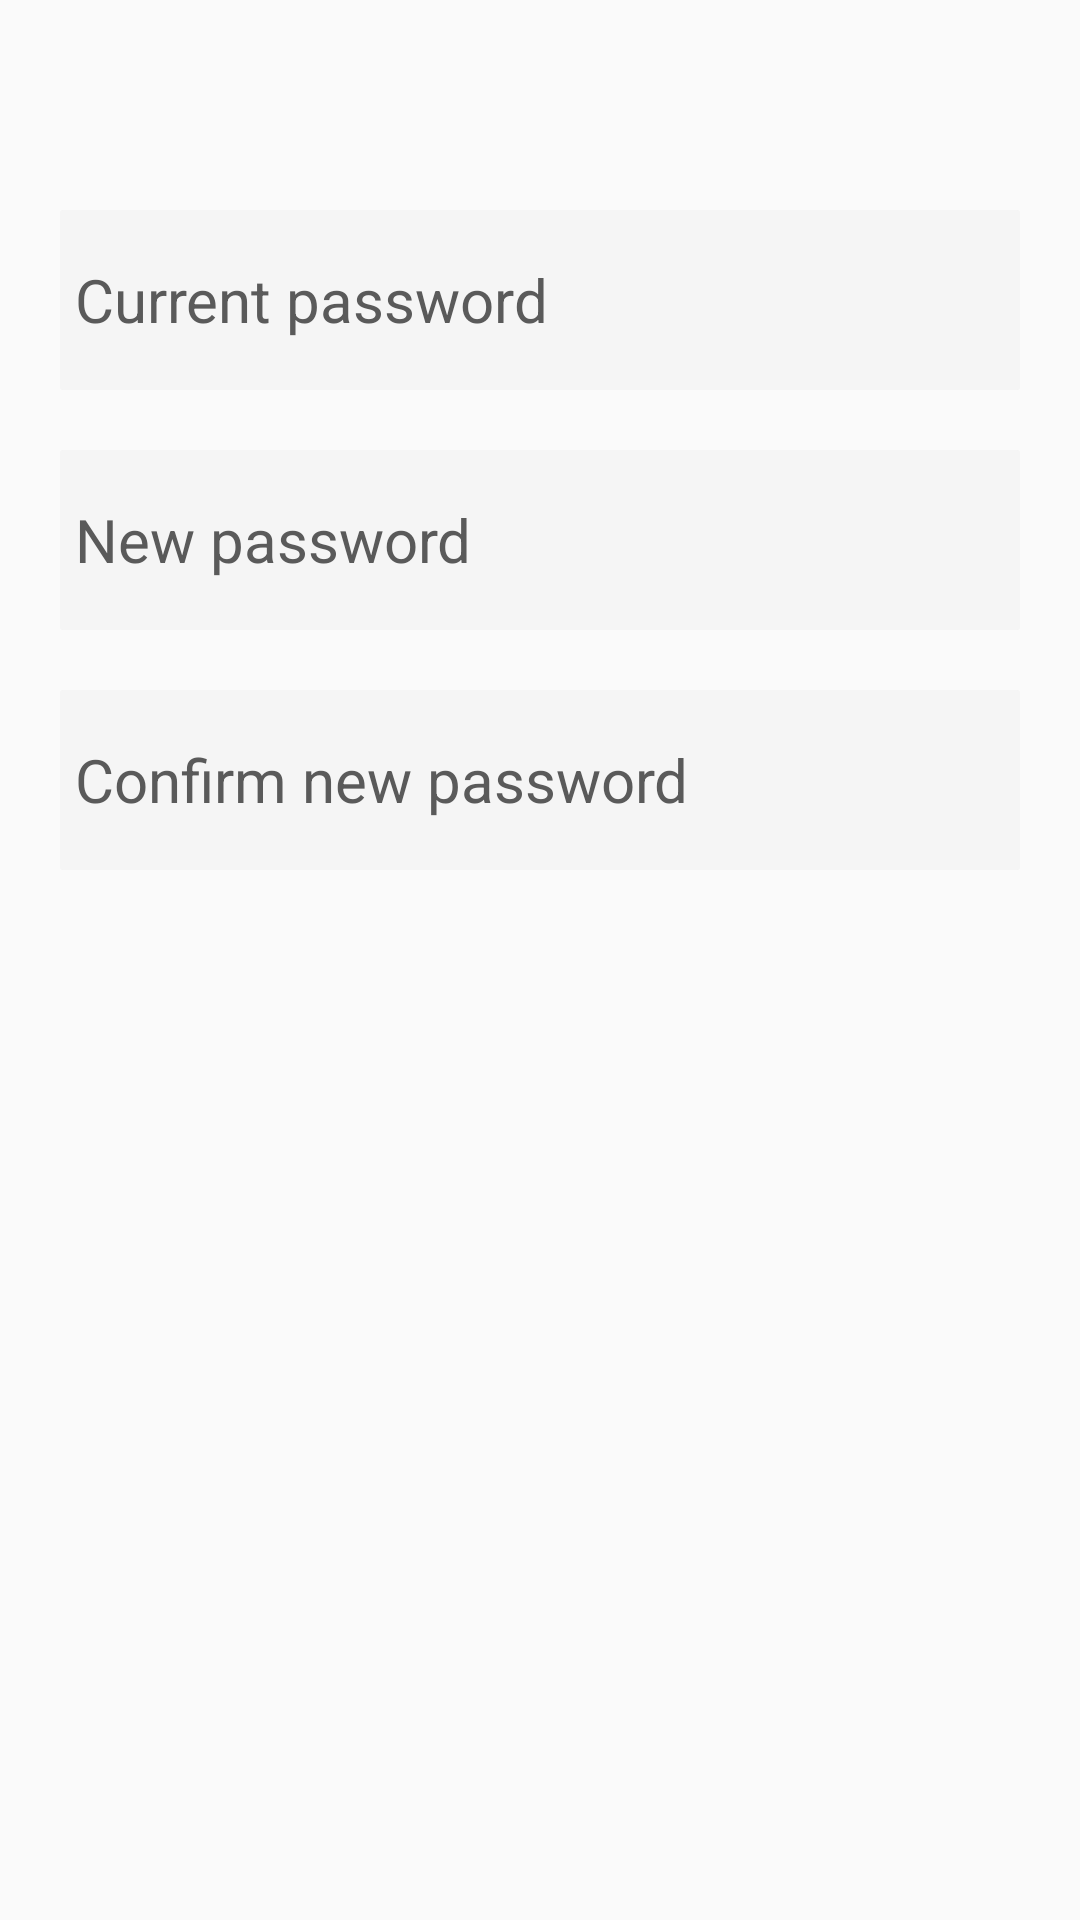

Android layout source for this screen:
<!-- AndroidManifest.xml: application theme AppTheme -->
<!-- res/layout/fragment_change_pass.xml -->
<?xml version="1.0" encoding="utf-8"?>
<LinearLayout xmlns:android="http://schemas.android.com/apk/res/android"
    xmlns:tools="http://schemas.android.com/tools"
    android:layout_width="match_parent"
    android:layout_height="match_parent"
    tools:context=".Fragments.ChangePassFragment"
    android:orientation="vertical"
    android:layout_gravity="left"
    android:padding="10dp">

    <LinearLayout
        android:layout_width="match_parent"
        android:layout_height="30dp"
        android:layout_marginStart="5dp"
        android:layout_marginTop="10dp"
        android:layout_marginEnd="10dp"
        android:orientation="horizontal">

        <ImageView
            android:id="@+id/pass_cancel"
            android:layout_width="30dp"
            android:layout_height="30dp"
            android:layout_gravity="start"
            android:src="@drawable/ic_cancel"
            android:tint="@color/hala3"/>

        <ImageView
            android:id="@+id/pass_check"
            android:layout_width="25dp"
            android:layout_height="wrap_content"
            android:layout_marginStart="325dp"
            android:src="@drawable/ic_check"
            android:tint="@color/hala3" />

    </LinearLayout>

    <EditText
        android:id="@+id/current_pass"
        android:layout_width="match_parent"
        android:layout_height="60dp"
        android:layout_marginTop="20dp"
        android:layout_marginEnd="10dp"
        android:layout_marginStart="10dp"
        android:hint="Current password"
        android:textColorHint="#5a5a5a"
        android:textSize="20sp"
        android:paddingStart="5dp"
        android:background="@drawable/edit_text2"/>


    <EditText
        android:id="@+id/new_pass"
        android:layout_width="match_parent"
        android:layout_height="60dp"
        android:layout_marginTop="20dp"
        android:layout_marginEnd="10dp"
        android:layout_marginStart="10dp"
        android:hint="New password"
        android:textColorHint="#5a5a5a"
        android:textSize="20sp"
        android:paddingStart="5dp"
        android:background="@drawable/edit_text2"/>

    <EditText
        android:id="@+id/confirm_new_pass"
        android:layout_width="match_parent"
        android:layout_height="60dp"
        android:layout_marginTop="20dp"
        android:layout_marginEnd="10dp"
        android:layout_marginStart="10dp"
        android:hint="Confirm new password"
        android:textColorHint="#5a5a5a"
        android:textSize="20sp"
        android:paddingStart="5dp"
        android:background="@drawable/edit_text2"/>



</LinearLayout>
<!-- resources referenced by this layout -->
<resources>
  <color name="hala3">#44abdd</color>
  <!-- drawable edit_text2 (drawable) -->
  <?xml version="1.0" encoding="utf-8"?>
  <shape xmlns:android="http://schemas.android.com/apk/res/android" android:shape="rectangle">
  
      <solid android:color="#f5f5f5"/>
      <corners android:radius="1dp"/>
  </shape>
  <style name="AppTheme" parent="Theme.AppCompat.Light.DarkActionBar">
          
          <item name="colorPrimary">@color/colorPrimary</item>
          <item name="colorPrimaryDark">@color/colorPrimaryDark</item>
          <item name="colorAccent">@color/colorAccent</item>
      </style>
  <color name="colorPrimary">#008577</color>
  <color name="colorPrimaryDark">#292b3d</color>
  <color name="colorAccent">#D81B60</color>
</resources>
